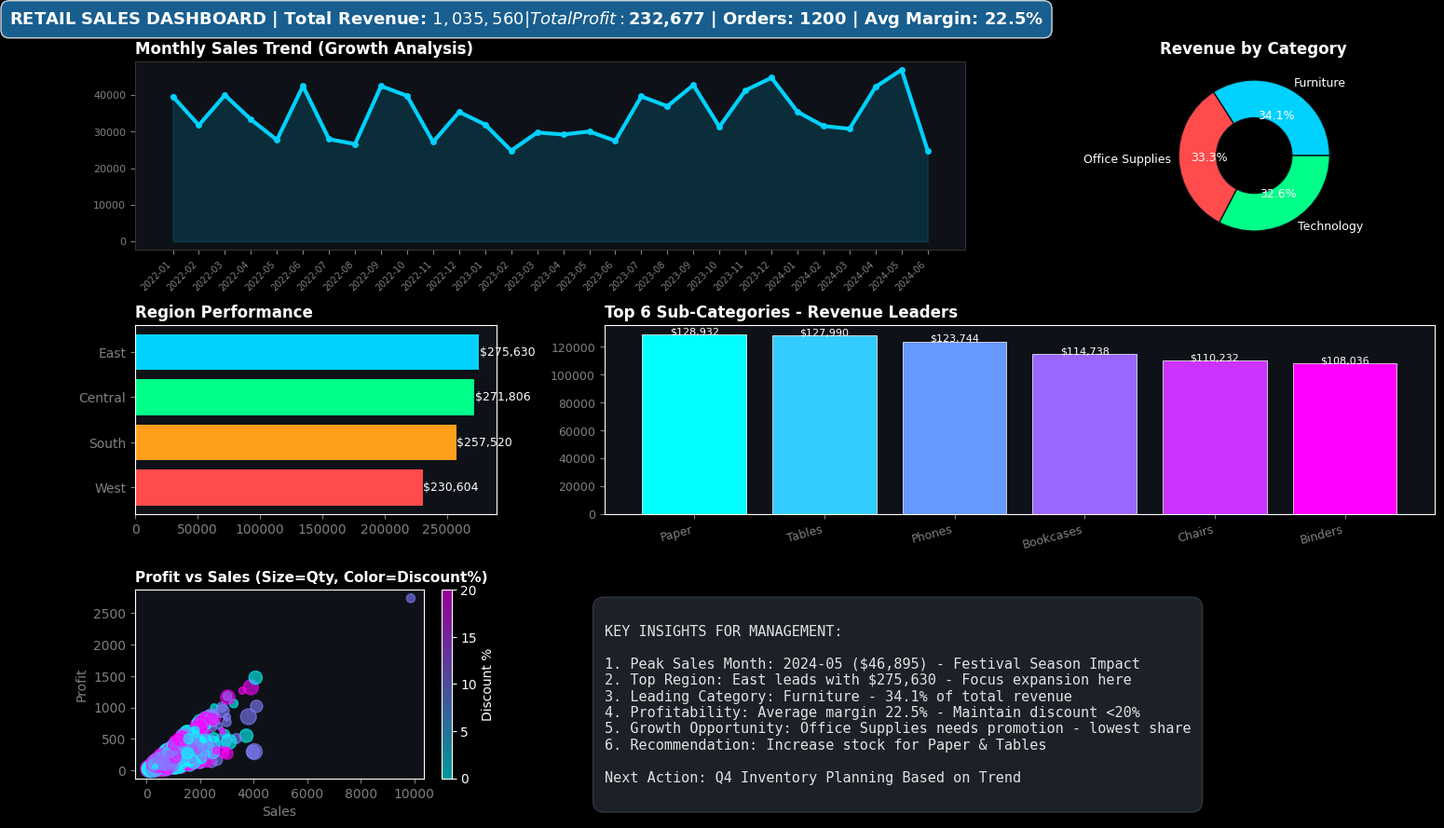

Source code (Python):
import pandas as pd
import numpy as np
import matplotlib.pyplot as plt
import matplotlib.gridspec as gridspec
from datetime import datetime, timedelta
import random

# --- ULTRA PRO STYLE ---
plt.style.use('dark_background')
plt.rcParams['font.family'] = 'DejaVu Sans'

# DATA
np.random.seed(42)
n = 1200
categories = ['Furniture', 'Office Supplies', 'Technology']
sub_cats = {'Furniture': ['Chairs', 'Tables', 'Bookcases'], 'Office Supplies': ['Paper', 'Storage', 'Binders'], 'Technology': ['Phones', 'Accessories', 'Copiers']}
regions = ['West', 'East', 'Central', 'South']
data = []
start_date = datetime(2022, 1, 1)
for i in range(n):
    cat = random.choice(categories)
    sales = round(np.random.lognormal(6.5, 0.7), 2)
    data.append({'Order Date': start_date + timedelta(days=random.randint(0, 900)), 'Category': cat, 'Sub-Category': random.choice(sub_cats[cat]), 'Region': random.choice(regions), 'Sales': sales, 'Profit': round(sales * np.random.uniform(0.05, 0.4), 2), 'Quantity': random.randint(1, 10), 'Discount': random.choice([0, 0.1, 0.2])})
df = pd.DataFrame(data)
df['Month'] = pd.to_datetime(df['Order Date']).dt.to_period('M').astype(str)
monthly = df.groupby('Month')['Sales'].sum()
cat_sales = df.groupby('Category')['Sales'].sum()
region_sales = df.groupby('Region')['Sales'].sum().sort_values()
top_sub = df.groupby('Sub-Category')['Sales'].sum().sort_values(ascending=False).head(6)

# --- DASHBOARD ---
fig = plt.figure(figsize=(18, 10), facecolor='#0E1117')
gs = gridspec.GridSpec(3, 3, hspace=0.4, wspace=0.3)

# KPI CARDS
fig.text(0.05, 0.92, f"RETAIL SALES DASHBOARD | Total Revenue: ${df['Sales'].sum():,.0f} | Total Profit: ${df['Profit'].sum():,.0f} | Orders: {n} | Avg Margin: {(df['Profit'].sum()/df['Sales'].sum()*100):.1f}%", fontsize=13, color='white', fontweight='bold', bbox=dict(facecolor='#1F77B4', alpha=0.8, boxstyle='round,pad=0.5'))

# 1. TREND
ax1 = fig.add_subplot(gs[0, :2], facecolor='#0E1117')
ax1.plot(monthly.index, monthly.values, color='#00D1FF', linewidth=3, marker='o', markersize=4)
ax1.fill_between(monthly.index, monthly.values, color='#00D1FF', alpha=0.15)
ax1.set_title('Monthly Sales Trend (Growth Analysis)', color='white', fontsize=12, fontweight='bold', loc='left')
ax1.tick_params(colors='gray', labelsize=8)
ax1.set_xticklabels(monthly.index, rotation=45, ha='right', fontsize=7)
for spine in ax1.spines.values(): spine.set_color('#333')

# 2. DONUT - Category
ax2 = fig.add_subplot(gs[0, 2], facecolor='#0E1117')
wedges, texts, autotexts = ax2.pie(cat_sales, labels=cat_sales.index, autopct='%1.1f%%', colors=['#00D1FF', '#FF4B4B', '#00FF88'], wedgeprops={'edgecolor':'#0E1117','width':0.5}, textprops={'color':'white','fontsize':9})
ax2.set_title('Revenue by Category', color='white', fontsize=12, fontweight='bold', loc='left')

# 3. H-BAR - Region
ax3 = fig.add_subplot(gs[1, 0], facecolor='#0E1117')
ax3.barh(region_sales.index, region_sales.values, color=['#FF4B4B','#FF9F1C','#00FF88','#00D1FF'])
ax3.set_title('Region Performance', color='white', fontsize=12, fontweight='bold', loc='left')
ax3.tick_params(colors='gray')
for i, v in enumerate(region_sales.values): ax3.text(v+500, i, f"${v:,.0f}", color='white', va='center', fontsize=9)

# 4. V-BAR - Sub-Category
ax4 = fig.add_subplot(gs[1, 1:], facecolor='#0E1117')
bars = ax4.bar(top_sub.index, top_sub.values, color=plt.cm.cool(np.linspace(0,1,len(top_sub))), edgecolor='white', linewidth=0.5)
ax4.set_title('Top 6 Sub-Categories - Revenue Leaders', color='white', fontsize=12, fontweight='bold', loc='left')
ax4.tick_params(colors='gray', labelsize=9)
ax4.set_xticklabels(top_sub.index, rotation=15, ha='right')
for bar in bars: ax4.text(bar.get_x()+bar.get_width()/2, bar.get_height()+200, f"${bar.get_height():,.0f}", ha='center', color='white', fontsize=8)

# 5. SCATTER - Profit vs Sales
ax5 = fig.add_subplot(gs[2, 0], facecolor='#0E1117')
scatter = ax5.scatter(df['Sales'], df['Profit'], c=df['Discount']*100, cmap='cool', alpha=0.6, s=df['Quantity']*15)
ax5.set_title('Profit vs Sales (Size=Qty, Color=Discount%)', color='white', fontsize=11, fontweight='bold', loc='left')
ax5.set_xlabel('Sales', color='gray'); ax5.set_ylabel('Profit', color='gray')
ax5.tick_params(colors='gray')
cbar = plt.colorbar(scatter, ax=ax5); cbar.ax.yaxis.set_tick_params(color='white'); cbar.set_label('Discount %', color='white')

# 6. INSIGHTS BOX
ax6 = fig.add_subplot(gs[2, 1:], facecolor='#0E1117')
ax6.axis('off')
best_month = monthly.idxmax(); best_region = region_sales.idxmax(); best_cat = cat_sales.idxmax()
insights_text = f"""
KEY INSIGHTS FOR MANAGEMENT:

1. Peak Sales Month: {best_month} (${monthly.max():,.0f}) - Festival Season Impact
2. Top Region: {best_region} leads with ${region_sales.max():,.0f} - Focus expansion here
3. Leading Category: {best_cat} - {cat_sales.max()/cat_sales.sum()*100:.1f}% of total revenue
4. Profitability: Average margin {(df['Profit'].sum()/df['Sales'].sum()*100):.1f}% - Maintain discount <20%
5. Growth Opportunity: Office Supplies needs promotion - lowest share
6. Recommendation: Increase stock for {top_sub.index[0]} & {top_sub.index[1]}

Next Action: Q4 Inventory Planning Based on Trend
"""
ax6.text(0, 0.9, insights_text, fontsize=11, color='#E0E0E0', va='top', fontfamily='monospace', bbox=dict(facecolor='#1C2128', edgecolor='#30363D', boxstyle='round,pad=0.8'))

plt.savefig('PROFESSIONAL_DASHBOARD.png', dpi=300, facecolor='#0E1117', bbox_inches='tight')
plt.show()
print("DONE - PROFESSIONAL_DASHBOARD.png saved - HD Quality!")
